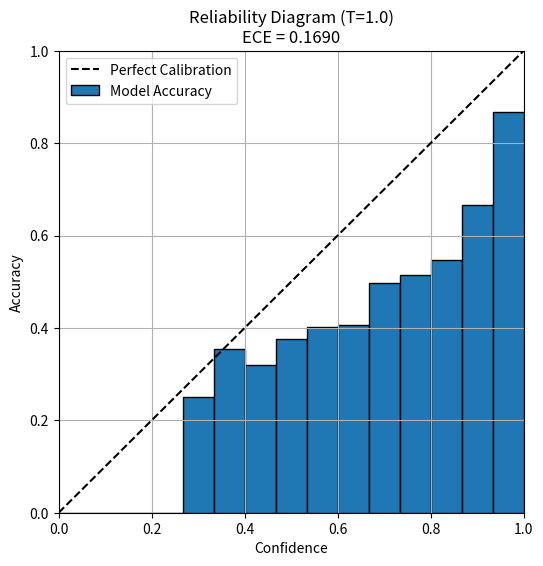
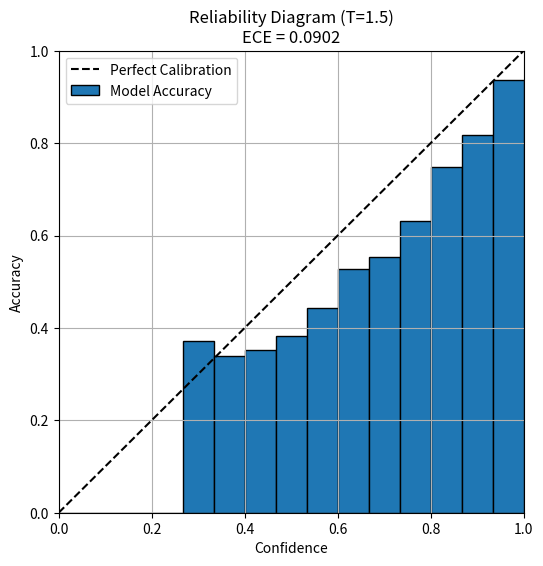
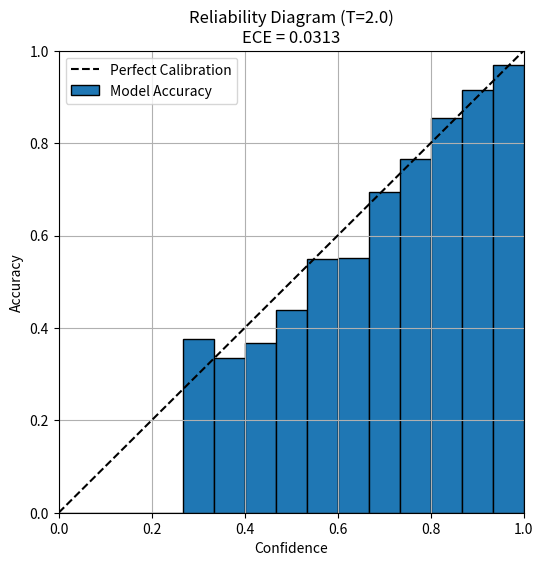
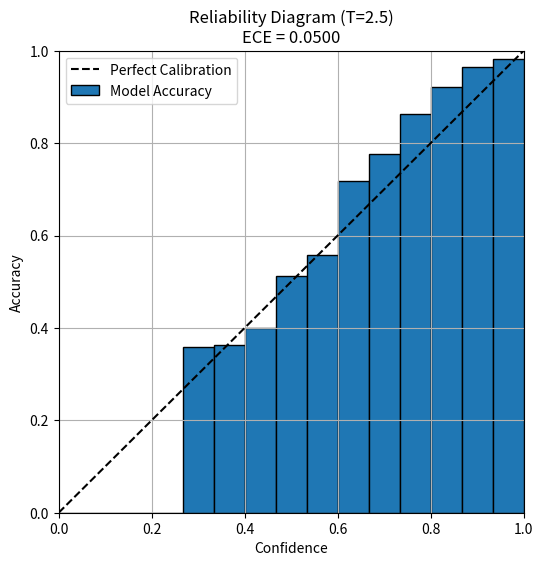

Write the Python code that produced these figures, in order.
import numpy as np
import matplotlib.pyplot as plt

# Core logic adapted from calibration_tester.py in the SOURCE repo.

def get_bin_index(probability, number_of_bins):
    """Calculates the bin index for a given probability."""
    if probability < 0.0 or probability > 1.0:
        # Handle potential floating point errors
        probability = np.clip(probability, 0.0, 1.0)
    answer = int(probability * number_of_bins)
    if answer == number_of_bins:
        answer -= 1
    return answer

def calculate_ece(confidences, accuracies, counts):
    """Calculate Expected Calibration Error (ECE)."""
    total_samples = np.sum(counts)
    if total_samples == 0:
        return 0
    ece = 0
    for i in range(len(confidences)):
        if counts[i] > 0:
            ece += (counts[i] / total_samples) * np.abs(accuracies[i] - confidences[i])
    return ece

def evaluate_calibration(predictions, labels, number_of_bins=10):
    """Evaluates calibration for a set of predictions and labels."""
    bin_accuracies = np.zeros(number_of_bins)
    bin_confidences = np.zeros(number_of_bins)
    bin_counts = np.zeros(number_of_bins)

    for i in range(len(predictions)):
        confidence = np.max(predictions[i])
        predicted_label = np.argmax(predictions[i])
        true_label = labels[i]
        
        is_correct = 1 if predicted_label == true_label else 0
        
        bin_idx = get_bin_index(confidence, number_of_bins)
        
        bin_counts[bin_idx] += 1
        bin_accuracies[bin_idx] += is_correct
        bin_confidences[bin_idx] += confidence

    # Avoid division by zero
    non_zero_bins = bin_counts > 0
    bin_accuracies[non_zero_bins] /= bin_counts[non_zero_bins]
    bin_confidences[non_zero_bins] /= bin_counts[non_zero_bins]
    
    ece = calculate_ece(bin_confidences, bin_accuracies, bin_counts)
    
    return ece, bin_accuracies, bin_confidences, bin_counts

def plot_reliability_diagram(ece, confidences, accuracies, number_of_bins, temperature):
    """Plots a reliability diagram."""
    bin_edges = np.linspace(0, 1, number_of_bins + 1)
    bin_centers = (bin_edges[:-1] + bin_edges[1:]) / 2
    
    plt.figure(figsize=(6, 6))
    # Plot perfect calibration line
    plt.plot([0, 1], [0, 1], 'k--', label='Perfect Calibration')
    # Plot model's calibration
    plt.bar(bin_centers, accuracies, width=1.0/number_of_bins, edgecolor='black', label='Model Accuracy')
    
    plt.xlabel('Confidence')
    plt.ylabel('Accuracy')
    plt.title(f'Reliability Diagram (T={temperature})\nECE = {ece:.4f}')
    plt.legend()
    plt.xlim(0, 1)
    plt.ylim(0, 1)
    plt.grid(True)
    plt.savefig(f'reliability_diagram_T_{temperature}.png')
    print(f"Saved reliability diagram to reliability_diagram_T_{temperature}.png")

def main():
    """
    Main function to run the calibration experiment.
    This is a simulation. A real implementation would load a VLM and dataset.
    """
    print("Running VLM calibration evaluation experiment...")
    
    # --- SIMULATED DATA ---
    # In a real scenario, this would come from a VLM evaluated on a dataset
    # like 'remyxai/OpenSpaces_MC_R1'.
    # We simulate an overconfident model.
    num_samples = 5000
    num_classes = 4 # e.g., for Multiple Choice A, B, C, D
    # Generate logits for an overconfident model
    np.random.seed(42)
    logits = np.random.randn(num_samples, num_classes) * 2.5 
    # True labels
    true_labels = np.random.randint(0, num_classes, num_samples)
    # Make the model "correct" about 70% of the time, but with high confidence
    for i in range(num_samples):
        if np.random.rand() < 0.7:
            logits[i, true_labels[i]] += 5 # Boost the logit for the correct class
    # --- END SIMULATION ---
    
    number_of_bins = 15
    temperatures_to_test = [1.0, 1.5, 2.0, 2.5]

    print(f"Evaluating calibration for {len(temperatures_to_test)} temperatures...")
    
    for T in temperatures_to_test:
        # Apply temperature scaling to logits
        scaled_logits = logits / T
        
        # Get probabilities via softmax
        exp_logits = np.exp(scaled_logits - np.max(scaled_logits, axis=1, keepdims=True))
        probabilities = exp_logits / np.sum(exp_logits, axis=1, keepdims=True)
        
        # Evaluate calibration
        ece, accuracies, confidences, _ = evaluate_calibration(probabilities, true_labels, number_of_bins)
        
        print(f"\n--- Temperature: {T} ---")
        print(f"Expected Calibration Error (ECE): {ece:.4f}")
        
        # Plot and save diagram
        plot_reliability_diagram(ece, confidences, accuracies, number_of_bins, T)

if __name__ == "__main__":
    main()
